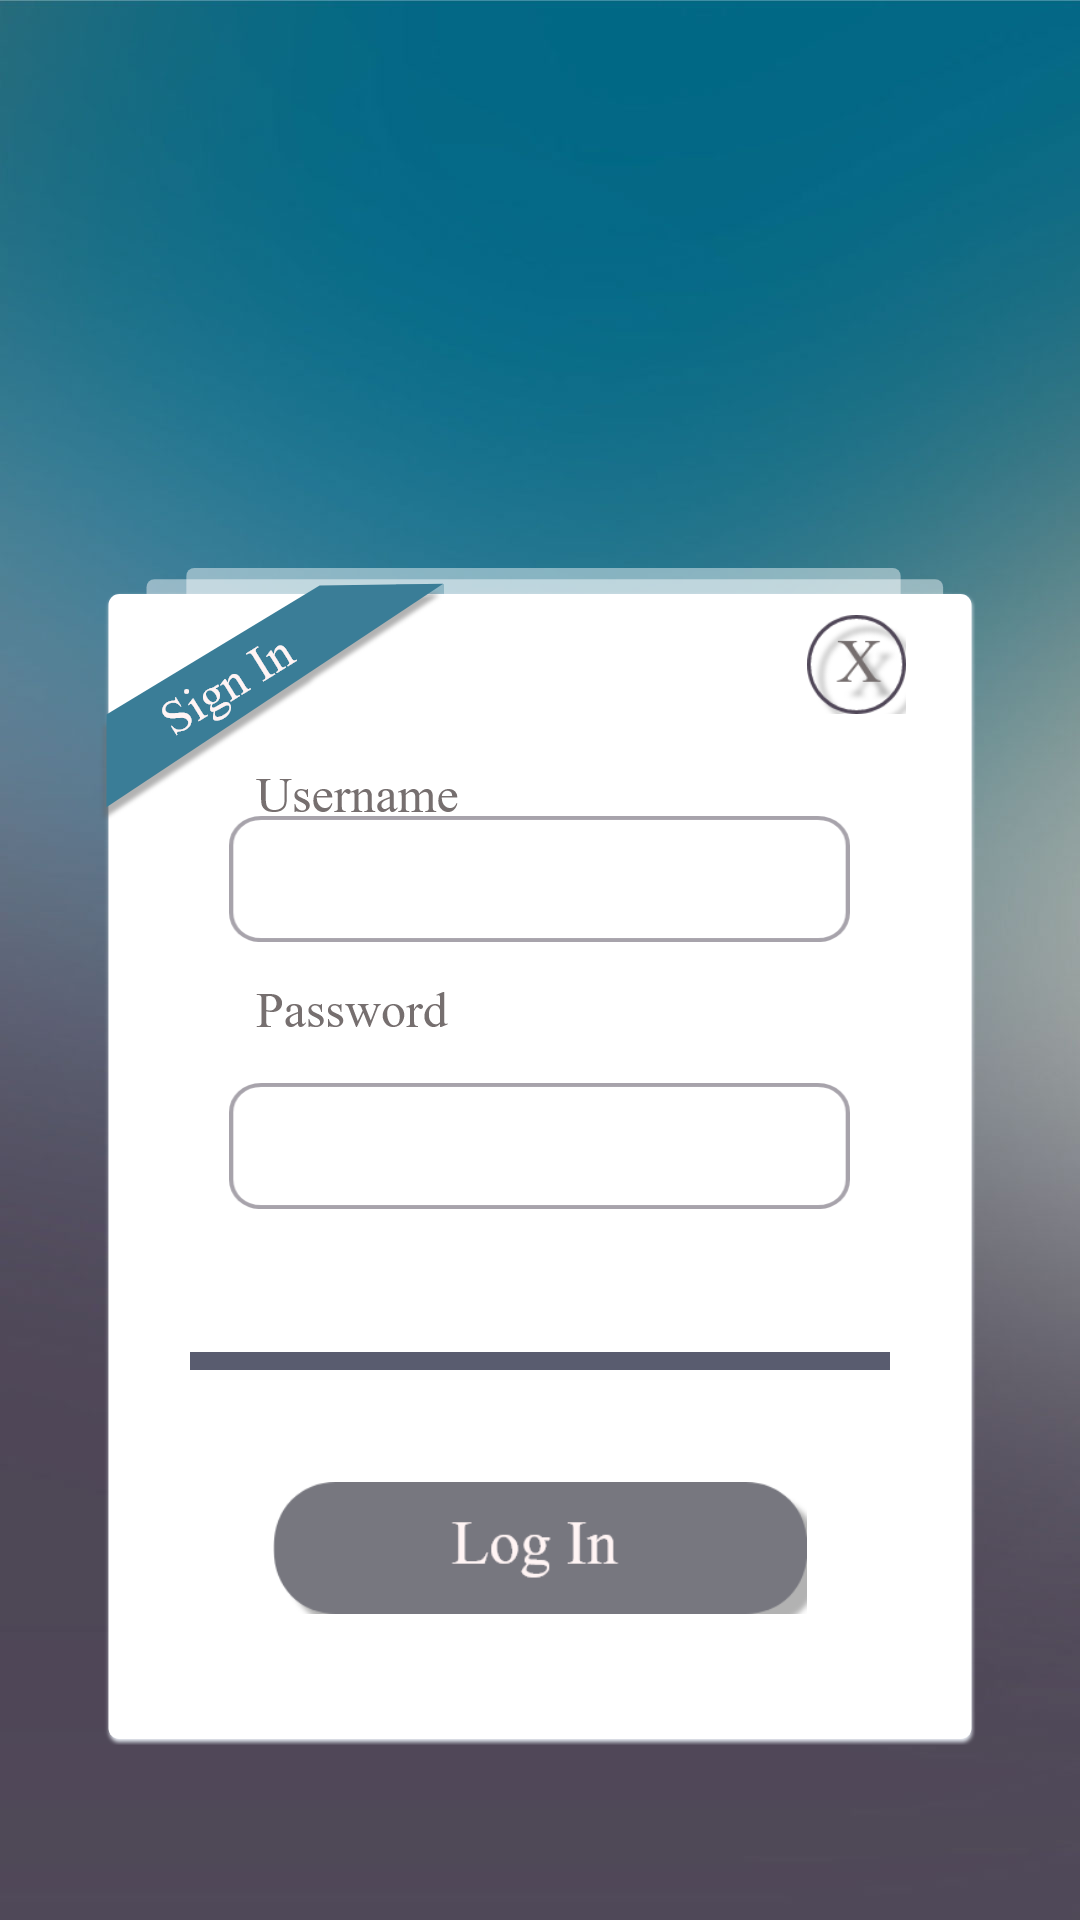

Layout XML and referenced resources for this Android screen:
<!-- AndroidManifest.xml: application theme AppTheme -->
<!-- res/layout/activity_login.xml -->
<?xml version="1.0" encoding="utf-8"?>
<RelativeLayout xmlns:android="http://schemas.android.com/apk/res/android"
    android:layout_width="match_parent" android:layout_height="match_parent"
    android:background="@drawable/bgloginpage">

    <Button
        android:id="@+id/btnclose"
        android:layout_width="33dp"
        android:layout_height="33dp"

        android:layout_alignParentTop="true"
        android:layout_marginTop="205dp"
        android:layout_toEndOf="@+id/btnsiginin"
        android:background="@drawable/btnclose" />

    <EditText
        android:id="@+id/password"
        android:layout_width="207dp"
        android:layout_height="42dp"

        android:layout_alignParentBottom="true"
        android:layout_centerHorizontal="true"
        android:layout_marginBottom="237dp"
        android:background="@drawable/rectangle" />

    <EditText
        android:id="@+id/username"
        android:layout_width="207dp"
        android:layout_height="42dp"
        android:layout_alignParentTop="true"
        android:layout_centerHorizontal="true"
        android:layout_marginTop="272dp"
        android:background="@drawable/rectangle" />

    <Button
        android:id="@+id/btnsiginin"
        android:layout_width="178dp"
        android:layout_height="44dp"
        android:layout_alignParentBottom="true"
        android:layout_centerHorizontal="true"
        android:layout_marginBottom="102dp"
        android:background="@drawable/btnlogin" />

</RelativeLayout>
<!-- resources referenced by this layout -->
<resources>
  <!-- drawable bgloginpage: png bitmap (drawable, 104648 bytes) -->
  <!-- drawable btnclose: png bitmap (drawable, 9538 bytes) -->
  <!-- drawable btnlogin: png bitmap (drawable, 5950 bytes) -->
  <!-- drawable rectangle: png bitmap (drawable, 3076 bytes) -->
  <style name="AppTheme" parent="Theme.AppCompat.Light.NoActionBar">
          
          <item name="colorPrimary">@color/colorPrimary</item>
          <item name="colorPrimaryDark">@color/colorPrimaryDark</item>
          <item name="colorAccent">@color/colorAccent</item>
  
      </style>
  <!-- not gathered from this repository: default colours our renderer supplied (Android Studio template values) -->
  <color name="colorPrimary">#FF6200EE</color>
  <color name="colorPrimaryDark">#FF3700B3</color>
  <color name="colorAccent">#FF03DAC5</color>
</resources>
